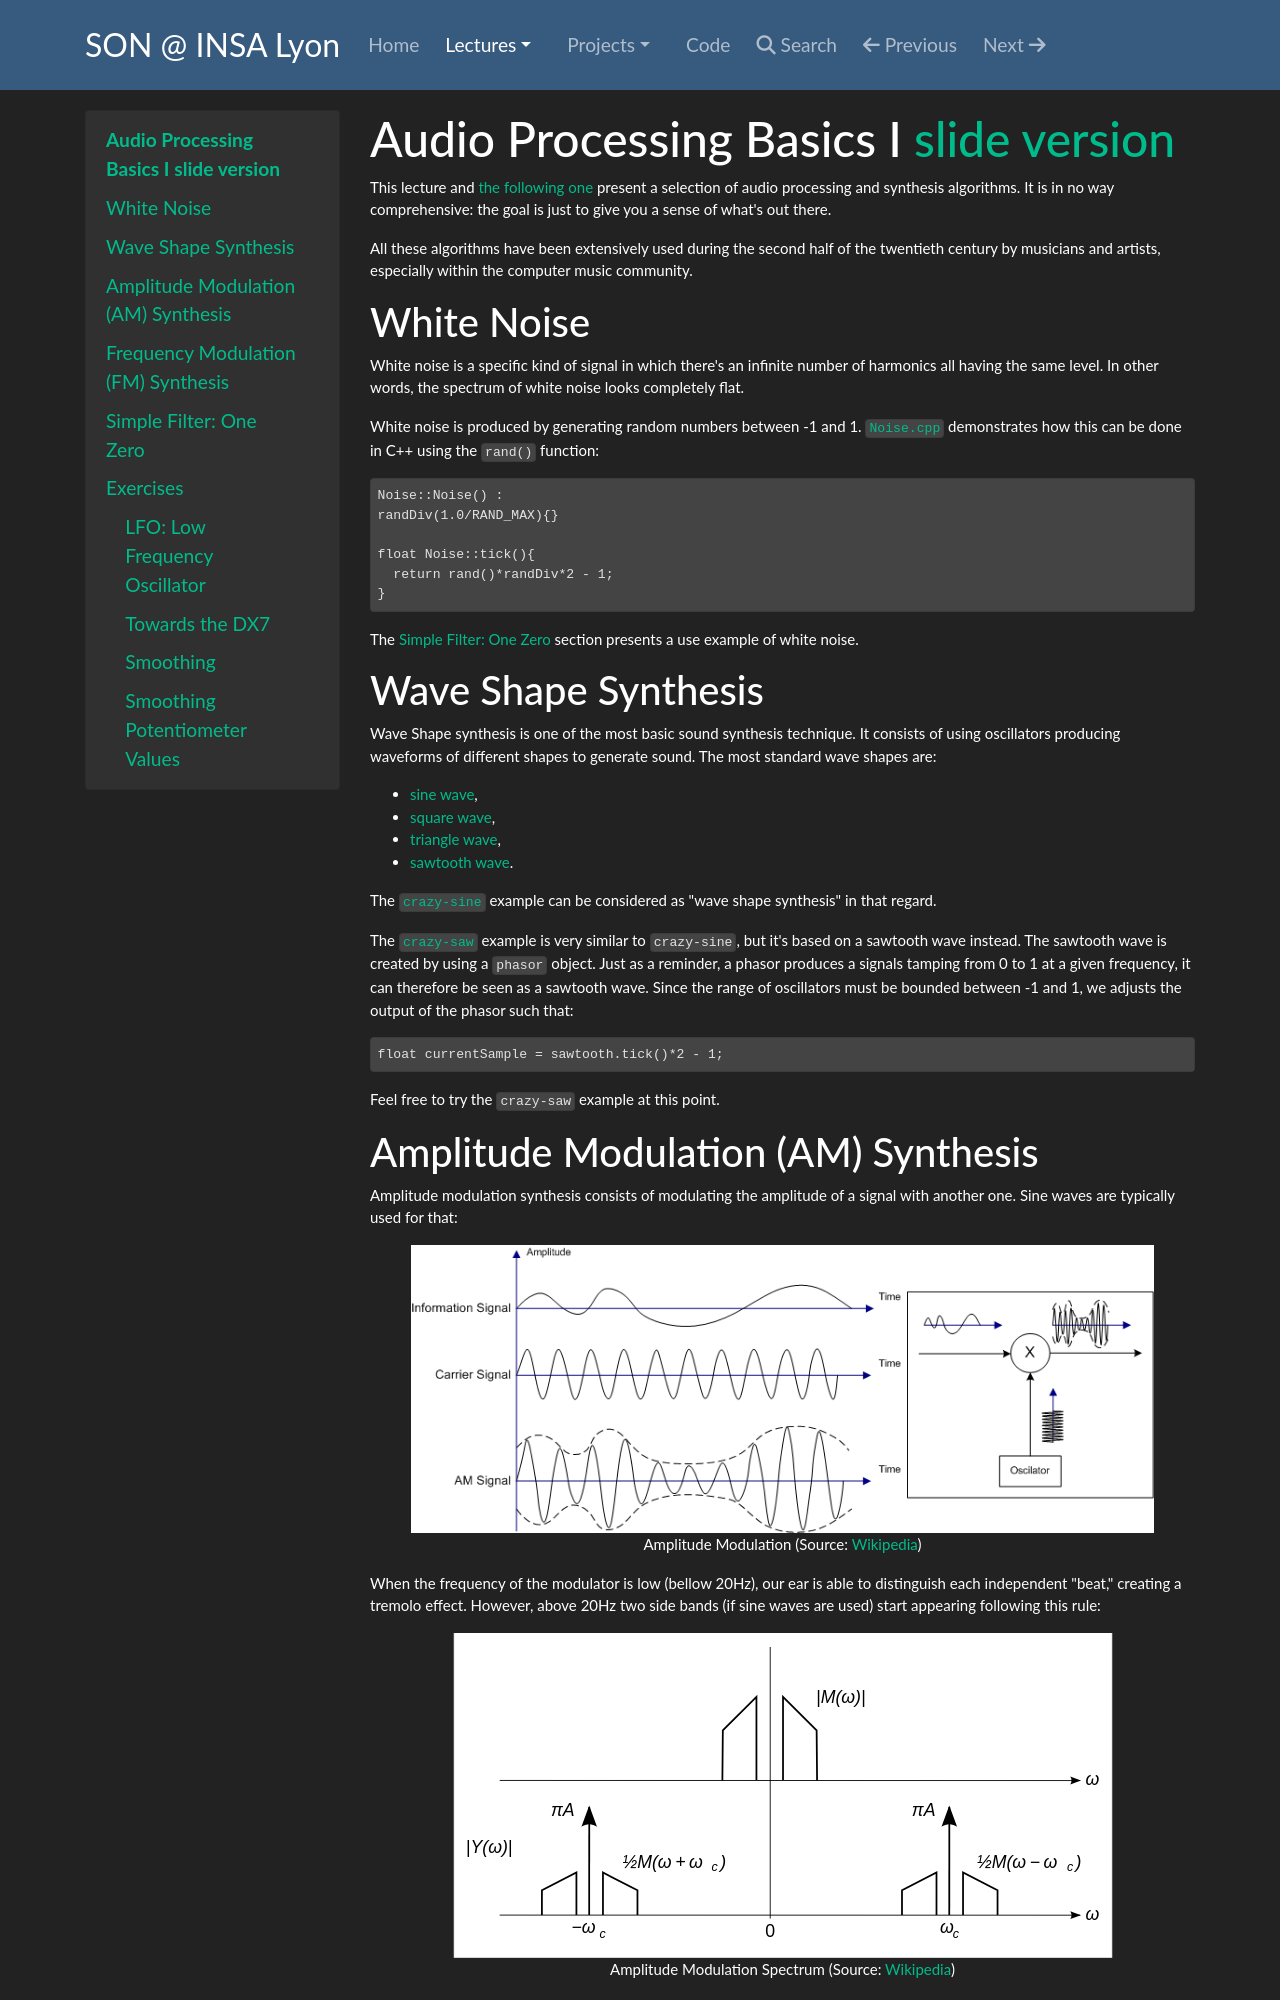

repository: inria-emeraude/son · page: lectures/dsp1/index.html · generator: mkdocs

# Audio Processing Basics I [slide version](../img/slides-cours5.pdf)

This lecture and [the following one](dsp2.md) present a selection of audio processing and synthesis algorithms. It is in no way comprehensive: the goal is just to give you a sense of what's out there.

All these algorithms have been extensively used during the second half of the twentieth century by musicians and artists, especially within the computer music community.

## White Noise

White noise is a specific kind of signal in which there's an infinite number of harmonics all having the same level. In other words, the spectrum of white noise looks completely flat. 

White noise is produced by generating random numbers between -1 and 1. [`Noise.cpp`](https://github.com/inria-emeraude/son/tree/main/examples/teensy/libraries/mydsp/src/Noise.cpp) demonstrates how this can be done in C++ using the `rand()` function:

```
Noise::Noise() :
randDiv(1.0/RAND_MAX){}
    
float Noise::tick(){
  return rand()*randDiv*2 - 1;
}
```

The [Simple Filter: One Zero](#simple-filter-one-zero) section presents a use example of white noise.

## Wave Shape Synthesis

Wave Shape synthesis is one of the most basic sound synthesis technique. It consists of using oscillators producing waveforms of different shapes to generate sound. The most standard wave shapes are:

* [sine wave](https://en.wikipedia.org/wiki/Square_wave#/media/File:Waveforms.svg),
* [square wave](https://en.wikipedia.org/wiki/Square_wave#/media/File:Waveforms.svg),
* [triangle wave](https://en.wikipedia.org/wiki/Square_wave#/media/File:Waveforms.svg),
* [sawtooth wave](https://en.wikipedia.org/wiki/Square_wave#/media/File:Waveforms.svg).

The [`crazy-sine`](https://github.com/inria-emeraude/son/tree/main/examples/teensy/projects/crazy-sine) example can be considered as "wave shape synthesis" in that regard.

The [`crazy-saw`](https://github.com/inria-emeraude/son/tree/main/examples/teensy/projects/crazy-saw) example is very similar to `crazy-sine`, but it's based on a sawtooth wave instead. The sawtooth wave is created by using a `phasor` object. Just as a reminder, a phasor produces a signals tamping from 0 to 1 at a given frequency, it can therefore be seen as a sawtooth wave. Since the range of oscillators must be bounded between -1 and 1, we adjusts the output of the phasor such that:

```
float currentSample = sawtooth.tick()*2 - 1;
``` 

Feel free to try the `crazy-saw` example at this point.
